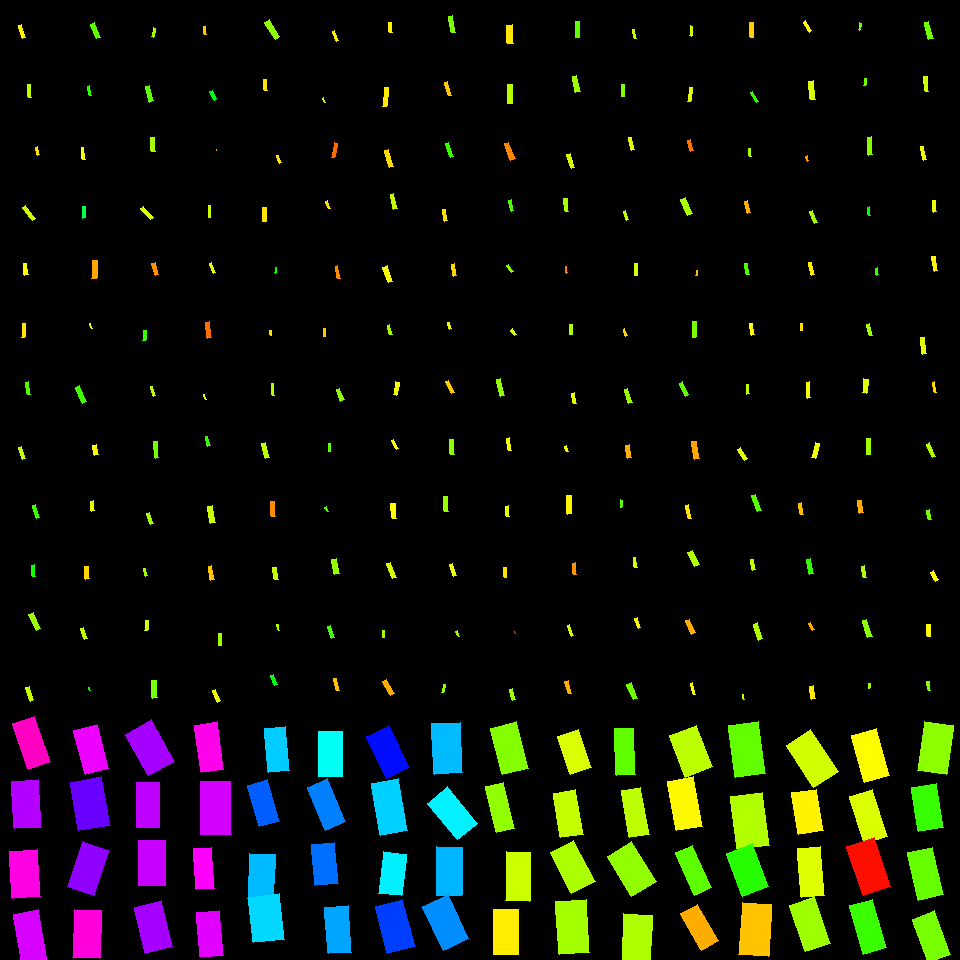

Values plotted in this chart, from the file beside it:
, angleRotated, color, length, logWidthLengthRatio, x, y, centerX, centerY, width, lengthRotatedProjectX, widthRotatedProjectX, lengthRotatedProjectY, widthRotatedProjectY, vertexRightBottom, vertexRightTop, vertexLeftBottom, vertexLeftTop
0, 1.256, 0.1613, 13.91, -1.453, 21.88, 31.81, 30, 30, 3.252, 4.312, 3.092, 13.23, 1.008, (25, 37), (22, 38), (21, 24), (18, 25)
1, 1.522, 0.2102, 13.05, -1.468, 29.76, 91.41, 30, 90, 3.005, 0.6301, 3.002, 13.03, 0.1451, (31, 97), (28, 97), (30, 84), (27, 84)
2, 1.263, 0.1491, 8.024, -1.329, 37.47, 151, 30, 150, 2.124, 2.435, 2.024, 7.646, 0.6446, (39, 154), (37, 155), (37, 146), (35, 147)
3, 0.9265, 0.1984, 16.41, -1.511, 28.91, 213, 30, 210, 3.62, 9.854, 2.894, 13.12, 2.174, (35, 218), (32, 220), (25, 205), (22, 207)
4, 1.421, 0.169, 11.22, -1.192, 25.59, 269.2, 30, 270, 3.407, 1.674, 3.369, 11.1, 0.5081, (28, 274), (24, 275), (26, 263), (23, 263)
5, 1.632, 0.1508, 13.4, -1.432, 23.52, 330.5, 30, 330, 3.201, -0.8153, 3.195, 13.38, -0.1948, (24, 337), (21, 337), (25, 323), (22, 323)
6, 1.392, 0.2848, 12.69, -1.255, 28.07, 388.2, 30, 390, 3.619, 2.263, 3.561, 12.49, 0.6453, (30, 394), (27, 394), (28, 381), (25, 382)
7, 1.247, 0.2064, 12.87, -1.341, 21.77, 452.7, 30, 450, 3.369, 4.098, 3.194, 12.2, 1.072, (25, 458), (22, 459), (21, 446), (18, 447)
8, 1.294, 0.2909, 13.5, -1.508, 36.28, 511.8, 30, 510, 2.987, 3.688, 2.874, 12.99, 0.8159, (39, 517), (36, 518), (35, 504), (32, 505)
9, 1.464, 0.3214, 11.41, -1.383, 33.19, 570.6, 30, 570, 2.862, 1.214, 2.846, 11.35, 0.3044, (35, 576), (32, 576), (34, 564), (31, 565)
10, 1.115, 0.2322, 17.12, -1.269, 34.68, 621.6, 30, 630, 4.813, 7.532, 4.322, 15.37, 2.118, (40, 628), (36, 630), (33, 612), (28, 614)
11, 1.247, 0.2045, 13.89, -1.449, 29.67, 693.9, 30, 690, 3.263, 4.415, 3.093, 13.17, 1.037, (33, 699), (30, 701), (29, 686), (25, 687)
12, 1.206, 0.2749, 15.77, -1.328, 95.53, 30.72, 90, 30, 4.181, 5.634, 3.905, 14.73, 1.493, (100, 37), (96, 38), (94, 22), (90, 24)
13, 1.36, 0.3061, 9.631, -1.502, 89.27, 90.63, 90, 90, 2.145, 2.012, 2.097, 9.418, 0.4481, (91, 95), (89, 95), (89, 85), (87, 86)
14, 1.446, 0.1728, 11.97, -1.529, 83.35, 153.3, 90, 150, 2.594, 1.493, 2.574, 11.87, 0.3237, (85, 159), (82, 159), (83, 147), (81, 147)
15, 1.547, 0.3812, 11.1, -1.396, 84.03, 212.5, 90, 210, 2.749, 0.2653, 2.749, 11.1, 0.0657, (85, 217), (82, 218), (85, 206), (82, 206)
16, 1.624, 0.1082, 17.75, -1.265, 94.29, 269.7, 90, 270, 5.008, -0.9482, 5.001, 17.72, -0.2676, (96, 278), (91, 278), (97, 260), (92, 260)
17, 1.213, 0.1777, 5.663, -1.426, 91.33, 326, 90, 330, 1.36, 1.982, 1.274, 5.305, 0.4761, (92, 328), (91, 328), (90, 323), (89, 323)
18, 1.185, 0.2902, 17.37, -1.341, 81.01, 394.5, 90, 390, 4.542, 6.544, 4.207, 16.09, 1.711, (86, 401), (82, 403), (79, 385), (75, 387)
19, 1.365, 0.1688, 10.44, -1.05, 95.63, 450.1, 90, 450, 3.651, 2.135, 3.574, 10.21, 0.7468, (98, 454), (94, 455), (96, 444), (92, 445)
20, 1.395, 0.1773, 9.708, -1.203, 92.56, 506, 90, 510, 2.917, 1.698, 2.872, 9.559, 0.5103, (94, 510), (91, 511), (93, 500), (90, 501)
21, 1.492, 0.1421, 12.39, -1.118, 86.87, 572.8, 90, 570, 4.048, 0.9785, 4.036, 12.35, 0.3198, (89, 578), (85, 579), (88, 566), (84, 566)
22, 1.202, 0.2092, 12.04, -1.359, 84.2, 633.4, 90, 630, 3.093, 4.339, 2.886, 11.23, 1.115, (87, 638), (84, 639), (83, 627), (80, 628)
23, 1.409, 0.3246, 3.556, -1.443, 89.62, 688.9, 90, 690, 0.8396, 0.5739, 0.8286, 3.509, 0.1355, (90, 690), (89, 690), (89, 687), (88, 687)
24, 1.842, 0.2282, 9.088, -1.445, 153.4, 32.44, 150, 30, 2.142, -2.437, 2.064, 8.755, -0.5744, (153, 37), (151, 36), (155, 28), (153, 27)
25, 1.316, 0.2732, 16.46, -1.269, 149.5, 93.57, 150, 90, 4.627, 4.142, 4.479, 15.93, 1.164, (153, 100), (149, 102), (149, 85), (145, 86)
26, 1.515, 0.2222, 14.12, -1.211, 153.2, 144.7, 150, 150, 4.209, 0.7915, 4.203, 14.1, 0.2359, (155, 151), (151, 151), (154, 137), (150, 137)
27, 0.8471, 0.1893, 15.09, -1.543, 147.2, 213.1, 150, 210, 3.225, 9.994, 2.416, 11.31, 2.135, (153, 217), (150, 219), (143, 206), (140, 208)
28, 1.254, 0.09623, 12.25, -1.232, 155.2, 268.9, 150, 270, 3.576, 3.819, 3.398, 11.64, 1.115, (158, 274), (155, 275), (155, 262), (151, 263)
29, 1.666, 0.2966, 10.19, -1.405, 144.6, 335.6, 150, 330, 2.498, -0.967, 2.487, 10.14, -0.2372, (145, 340), (142, 340), (146, 330), (143, 330)
30, 1.263, 0.2085, 10.21, -1.477, 152.8, 391.3, 150, 390, 2.331, 3.095, 2.221, 9.726, 0.7067, (155, 395), (153, 396), (152, 386), (150, 386)
31, 1.495, 0.2599, 16.16, -1.461, 156.3, 449.8, 150, 450, 3.749, 1.223, 3.739, 16.11, 0.2838, (158, 457), (155, 458), (157, 441), (153, 441)
32, 1.225, 0.2268, 11.57, -1.268, 150.2, 518.5, 150, 510, 3.254, 3.921, 3.062, 10.88, 1.103, (153, 523), (150, 524), (149, 512), (146, 513)
33, 1.342, 0.2286, 7.424, -1.543, 145.5, 572.4, 150, 570, 1.587, 1.682, 1.546, 7.231, 0.3597, (147, 575), (145, 576), (145, 568), (143, 568)
34, 1.62, 0.1894, 10.07, -1.208, 146.6, 625.2, 150, 630, 3.009, -0.4939, 3.006, 10.06, -0.1476, (147, 630), (144, 630), (148, 620), (145, 620)
35, 1.543, 0.2542, 17.63, -1.274, 154.6, 689.2, 150, 690, 4.933, 0.4976, 4.931, 17.62, 0.1392, (157, 697), (152, 698), (156, 680), (151, 680)
36, 1.445, 0.1322, 8.514, -1.419, 205.1, 30.56, 210, 30, 2.06, 1.071, 2.044, 8.446, 0.2592, (206, 34), (204, 34), (205, 26), (203, 26)
37, 1.058, 0.3554, 9.586, -1.286, 213.2, 95.17, 210, 90, 2.649, 4.7, 2.309, 8.355, 1.299, (216, 98), (214, 100), (212, 90), (209, 91)
38, 1.334, 0.1089, 0.9367, -1.257, 216.5, 150.1, 210, 150, 0.2666, 0.2195, 0.2592, 0.9106, 0.06247, (216, 150), (216, 150), (216, 149), (216, 149)
39, 1.602, 0.1996, 11.84, -1.69, 209.7, 211.2, 210, 210, 2.185, -0.3748, 2.184, 11.83, -0.06918, (210, 217), (208, 217), (210, 205), (208, 205)
40, 1.22, 0.1809, 10.2, -1.363, 212.5, 268.1, 210, 270, 2.611, 3.506, 2.452, 9.579, 0.8974, (215, 272), (213, 273), (211, 262), (209, 263)
41, 1.447, 0.07158, 15.87, -1.477, 208.6, 330, 210, 330, 3.623, 1.958, 3.595, 15.75, 0.447, (211, 337), (207, 338), (209, 321), (205, 322)
42, 1.192, 0.1836, 5.225, -1.329, 204.8, 396.9, 210, 390, 1.383, 1.931, 1.285, 4.855, 0.5112, (206, 399), (205, 399), (204, 394), (203, 394)
43, 1.31, 0.3025, 10.3, -1.423, 207.5, 441.3, 210, 450, 2.482, 2.657, 2.398, 9.954, 0.6402, (210, 445), (207, 446), (207, 436), (205, 436)
44, 1.37, 0.2015, 17.45, -1.205, 211.5, 514.5, 210, 510, 5.231, 3.482, 5.125, 17.1, 1.044, (215, 522), (210, 523), (212, 505), (207, 506)
45, 1.401, 0.129, 14.05, -1.415, 211.2, 573.1, 210, 570, 3.411, 2.378, 3.361, 13.84, 0.5774, (214, 579), (210, 580), (211, 565), (208, 566)
46, 1.644, 0.23, 11.76, -1.401, 220, 639.5, 210, 630, 2.899, -0.855, 2.891, 11.73, -0.2107, (221, 645), (218, 645), (221, 633), (218, 633)
47, 1.142, 0.1778, 12.64, -1.309, 216.6, 695.7, 210, 690, 3.412, 5.252, 3.103, 11.49, 1.418, (220, 700), (217, 702), (215, 689), (212, 690)
48, 1.003, 0.2402, 20.01, -1.232, 272.2, 29.43, 270, 30, 5.84, 10.76, 4.924, 16.87, 3.139, (279, 36), (275, 39), (269, 19), (264, 22)
49, 1.514, 0.1497, 10.61, -1.2, 265.6, 84.91, 270, 90, 3.197, 0.6067, 3.192, 10.6, 0.1828, (267, 90), (264, 90), (266, 79), (263, 79)
50, 1.168, 0.1497, 8.232, -1.474, 278.9, 159.3, 270, 150, 1.884, 3.226, 1.734, 7.574, 0.7384, (281, 162), (279, 163), (278, 155), (276, 155)
51, 1.559, 0.1477, 13.33, -1.274, 264.3, 214.5, 270, 210, 3.73, 0.1595, 3.73, 13.33, 0.04463, (266, 221), (262, 221), (266, 207), (262, 207)
52, 1.726, 0.3296, 5.763, -1.46, 275.6, 270.2, 270, 270, 1.338, -0.8915, 1.322, 5.693, -0.207, (275, 273), (274, 272), (276, 267), (275, 267)
53, 1.447, 0.1475, 5.764, -1.475, 270.8, 333, 270, 330, 1.318, 0.7098, 1.308, 5.72, 0.1623, (271, 335), (270, 335), (271, 330), (269, 330)
54, 1.517, 0.2166, 11.78, -1.507, 273, 389.3, 270, 390, 2.612, 0.6391, 2.608, 11.76, 0.1417, (274, 395), (272, 395), (273, 383), (271, 383)
55, 1.334, 0.2089, 15.79, -1.37, 265.8, 450.6, 270, 450, 4.013, 3.7, 3.902, 15.35, 0.9401, (269, 457), (265, 458), (265, 442), (261, 443)
56, 1.544, 0.09252, 14.93, -1.399, 273, 509.1, 270, 510, 3.686, 0.393, 3.685, 14.93, 0.09701, (275, 516), (271, 516), (274, 501), (270, 501)
57, 1.365, 0.2074, 12.26, -1.205, 275.5, 573.5, 270, 570, 3.673, 2.5, 3.596, 12, 0.7492, (278, 579), (274, 579), (276, 567), (272, 567)
58, 1.349, 0.2174, 6.562, -1.428, 278.1, 627.5, 270, 630, 1.573, 1.445, 1.535, 6.401, 0.3465, (279, 630), (278, 630), (278, 624), (276, 624)
59, 1.198, 0.3438, 10.47, -1.396, 274.1, 680.3, 270, 690, 2.591, 3.808, 2.414, 9.75, 0.9428, (277, 684), (274, 685), (273, 674), (270, 675)
... 196 more rows
